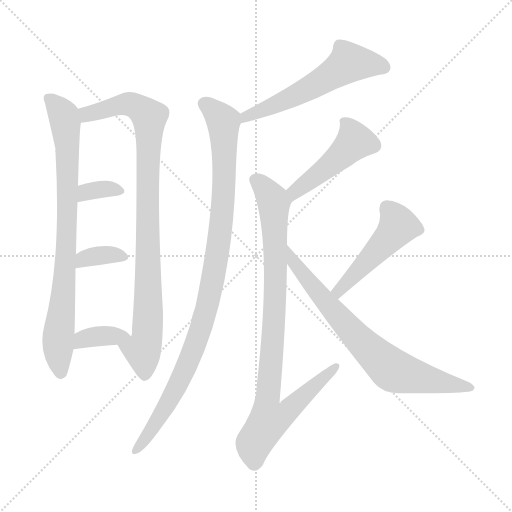
t = 0.00 s
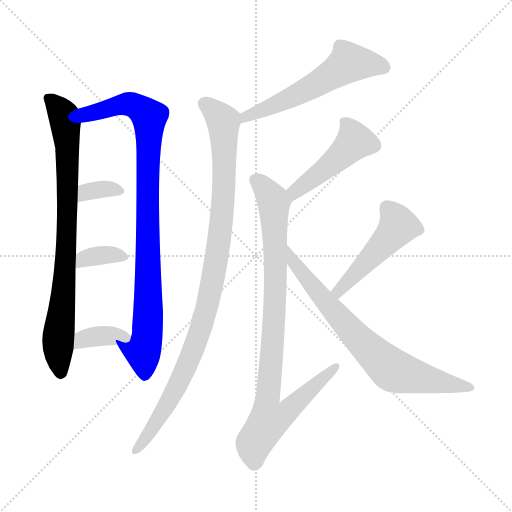
t = 1.72 s
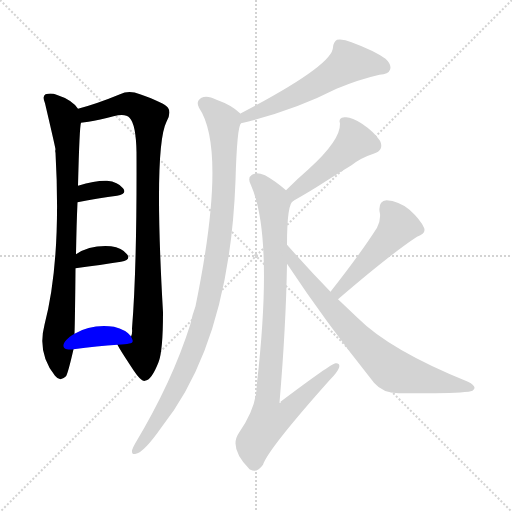
t = 3.44 s
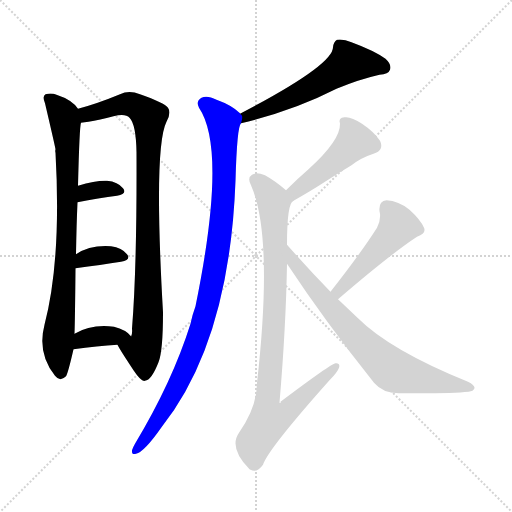
t = 5.16 s
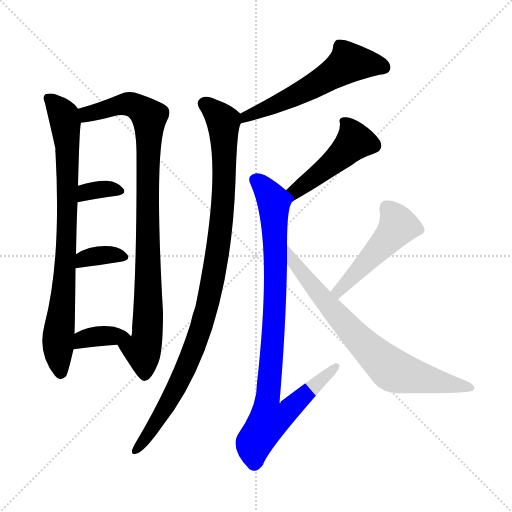
t = 6.88 s
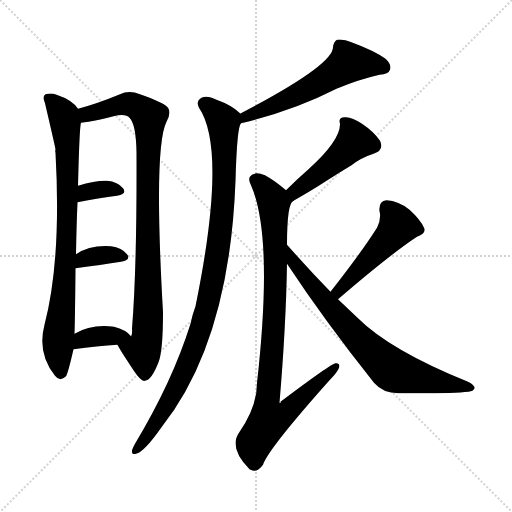
t = 8.60 s

The animated SVG that drew these frames (rendered in a browser with its animation timeline set to each time). Animation: 11 CSS @keyframes rules; one cycle of 8.60 s.

<svg version="1.1" viewBox="0 0 1024 1024" xmlns="http://www.w3.org/2000/svg">
  <g stroke="lightgray" stroke-dasharray="1,1" stroke-width="1" transform="scale(4, 4)">
    <line x1="0" y1="0" x2="256" y2="256"></line>
    <line x1="256" y1="0" x2="0" y2="256"></line>
    <line x1="128" y1="0" x2="128" y2="256"></line>
    <line x1="0" y1="128" x2="256" y2="128"></line>
  </g>
<g transform="scale(1, -1) translate(0, -900)">
   <style type="text/css">
    @keyframes keyframes0 {
      from {
       stroke: blue;
       stroke-dashoffset: 817;
       stroke-width: 128;
       }
       73% {
       animation-timing-function: step-end;
       stroke: blue;
       stroke-dashoffset: 0;
       stroke-width: 128;
       }
       to {
       stroke: black;
       stroke-width: 1024;
       }
       }
       #make-me-a-hanzi-animation-0 {
         animation: keyframes0 0.914876s both;
         animation-delay: 0.000000s;
         animation-timing-function: linear;
       }
    @keyframes keyframes1 {
      from {
       stroke: blue;
       stroke-dashoffset: 920;
       stroke-width: 128;
       }
       75% {
       animation-timing-function: step-end;
       stroke: blue;
       stroke-dashoffset: 0;
       stroke-width: 128;
       }
       to {
       stroke: black;
       stroke-width: 1024;
       }
       }
       #make-me-a-hanzi-animation-1 {
         animation: keyframes1 0.998698s both;
         animation-delay: 0.914876s;
         animation-timing-function: linear;
       }
    @keyframes keyframes2 {
      from {
       stroke: blue;
       stroke-dashoffset: 341;
       stroke-width: 128;
       }
       53% {
       animation-timing-function: step-end;
       stroke: blue;
       stroke-dashoffset: 0;
       stroke-width: 128;
       }
       to {
       stroke: black;
       stroke-width: 1024;
       }
       }
       #make-me-a-hanzi-animation-2 {
         animation: keyframes2 0.527507s both;
         animation-delay: 1.913574s;
         animation-timing-function: linear;
       }
    @keyframes keyframes3 {
      from {
       stroke: blue;
       stroke-dashoffset: 351;
       stroke-width: 128;
       }
       53% {
       animation-timing-function: step-end;
       stroke: blue;
       stroke-dashoffset: 0;
       stroke-width: 128;
       }
       to {
       stroke: black;
       stroke-width: 1024;
       }
       }
       #make-me-a-hanzi-animation-3 {
         animation: keyframes3 0.535645s both;
         animation-delay: 2.441081s;
         animation-timing-function: linear;
       }
    @keyframes keyframes4 {
      from {
       stroke: blue;
       stroke-dashoffset: 362;
       stroke-width: 128;
       }
       54% {
       animation-timing-function: step-end;
       stroke: blue;
       stroke-dashoffset: 0;
       stroke-width: 128;
       }
       to {
       stroke: black;
       stroke-width: 1024;
       }
       }
       #make-me-a-hanzi-animation-4 {
         animation: keyframes4 0.544596s both;
         animation-delay: 2.976725s;
         animation-timing-function: linear;
       }
    @keyframes keyframes5 {
      from {
       stroke: blue;
       stroke-dashoffset: 571;
       stroke-width: 128;
       }
       65% {
       animation-timing-function: step-end;
       stroke: blue;
       stroke-dashoffset: 0;
       stroke-width: 128;
       }
       to {
       stroke: black;
       stroke-width: 1024;
       }
       }
       #make-me-a-hanzi-animation-5 {
         animation: keyframes5 0.714681s both;
         animation-delay: 3.521322s;
         animation-timing-function: linear;
       }
    @keyframes keyframes6 {
      from {
       stroke: blue;
       stroke-dashoffset: 1002;
       stroke-width: 128;
       }
       77% {
       animation-timing-function: step-end;
       stroke: blue;
       stroke-dashoffset: 0;
       stroke-width: 128;
       }
       to {
       stroke: black;
       stroke-width: 1024;
       }
       }
       #make-me-a-hanzi-animation-6 {
         animation: keyframes6 1.065430s both;
         animation-delay: 4.236003s;
         animation-timing-function: linear;
       }
    @keyframes keyframes7 {
      from {
       stroke: blue;
       stroke-dashoffset: 461;
       stroke-width: 128;
       }
       60% {
       animation-timing-function: step-end;
       stroke: blue;
       stroke-dashoffset: 0;
       stroke-width: 128;
       }
       to {
       stroke: black;
       stroke-width: 1024;
       }
       }
       #make-me-a-hanzi-animation-7 {
         animation: keyframes7 0.625163s both;
         animation-delay: 5.301432s;
         animation-timing-function: linear;
       }
    @keyframes keyframes8 {
      from {
       stroke: blue;
       stroke-dashoffset: 887;
       stroke-width: 128;
       }
       74% {
       animation-timing-function: step-end;
       stroke: blue;
       stroke-dashoffset: 0;
       stroke-width: 128;
       }
       to {
       stroke: black;
       stroke-width: 1024;
       }
       }
       #make-me-a-hanzi-animation-8 {
         animation: keyframes8 0.971842s both;
         animation-delay: 5.926595s;
         animation-timing-function: linear;
       }
    @keyframes keyframes9 {
      from {
       stroke: blue;
       stroke-dashoffset: 480;
       stroke-width: 128;
       }
       61% {
       animation-timing-function: step-end;
       stroke: blue;
       stroke-dashoffset: 0;
       stroke-width: 128;
       }
       to {
       stroke: black;
       stroke-width: 1024;
       }
       }
       #make-me-a-hanzi-animation-9 {
         animation: keyframes9 0.640625s both;
         animation-delay: 6.898438s;
         animation-timing-function: linear;
       }
    @keyframes keyframes10 {
      from {
       stroke: blue;
       stroke-dashoffset: 740;
       stroke-width: 128;
       }
       71% {
       animation-timing-function: step-end;
       stroke: blue;
       stroke-dashoffset: 0;
       stroke-width: 128;
       }
       to {
       stroke: black;
       stroke-width: 1024;
       }
       }
       #make-me-a-hanzi-animation-10 {
         animation: keyframes10 0.852214s both;
         animation-delay: 7.539062s;
         animation-timing-function: linear;
       }
</style>
<path d="M 156.0 682.5 Q 144.0 700.5 113.0 710.5 Q 103.0 714.5 91.0 711.5 Q 84.0 707.5 90.0 693.5 Q 109.0 612.5 111.0 601.5 Q 110.0 598.5 111.0 594.5 Q 123.0 380.5 89.0 250.5 Q 74.0 193.5 110.0 148.5 Q 120.0 135.5 132.0 147.5 Q 136.0 153.5 147.0 201.5 L 149.0 232.5 Q 150.0 257.5 151.0 363.5 L 152.0 391.5 Q 153.0 451.5 155.0 495.5 L 156.0 528.5 Q 159.0 648.5 162.0 654.5 C 164.0 673.5 164.0 673.5 156.0 682.5 Z" fill="lightgray"></path> 
<path d="M 235.0 210.5 Q 236.0 206.5 267.0 159.5 Q 283.0 135.5 290.0 138.5 Q 303.0 139.5 317.0 175.5 Q 326.0 197.5 326.0 275.5 Q 307.0 605.5 333.0 656.5 Q 343.0 674.5 336.0 684.5 Q 329.0 694.5 280.0 711.5 Q 258.0 720.5 240.0 711.5 Q 194.0 692.5 156.0 682.5 C 127.0 674.5 132.0 650.5 162.0 654.5 Q 169.0 655.5 177.0 656.5 Q 199.0 660.5 227.0 667.5 Q 251.0 673.5 259.0 664.5 Q 272.0 651.5 273.0 595.5 Q 274.0 367.5 264.0 242.5 Q 265.0 232.5 262.0 226.5 C 259.0 196.5 220.0 236.5 235.0 210.5 Z" fill="lightgray"></path> 
<path d="M 155.0 495.5 Q 198.0 504.5 234.0 508.5 Q 255.0 512.5 246.0 523.5 Q 236.0 536.5 214.0 538.5 Q 192.0 539.5 156.0 528.5 C 127.0 519.5 126.0 489.5 155.0 495.5 Z" fill="lightgray"></path> 
<path d="M 151.0 363.5 Q 203.0 370.5 242.0 376.5 Q 263.0 380.5 254.0 391.5 Q 244.0 404.5 222.0 407.5 Q 180.0 410.5 152.0 391.5 C 127.0 375.5 121.0 359.5 151.0 363.5 Z" fill="lightgray"></path> 
<path d="M 147.0 201.5 Q 195.0 208.5 235.0 210.5 C 265.0 212.5 270.0 212.5 262.0 226.5 L 262.0 227.5 Q 252.0 240.5 228.0 246.5 Q 183.0 252.5 149.0 232.5 C 123.0 217.5 117.0 197.5 147.0 201.5 Z" fill="lightgray"></path> 
<path d="M 482.0 653.5 Q 587.0 678.5 673.0 722.5 Q 719.0 741.5 759.0 750.5 Q 777.0 751.5 780.0 760.5 Q 784.0 770.5 771.0 782.5 Q 749.0 798.5 703.0 815.5 Q 687.0 822.5 674.0 820.5 Q 667.0 816.5 666.0 805.5 Q 666.0 769.5 480.0 672.5 C 453.0 658.5 453.0 646.5 482.0 653.5 Z" fill="lightgray"></path> 
<path d="M 480.0 672.5 L 480.0 673.5 Q 464.0 689.5 433.0 700.5 Q 414.0 710.5 403.0 704.5 Q 391.0 697.5 398.0 684.5 Q 455.0 600.5 391.0 287.5 Q 385.0 271.5 381.0 252.5 Q 345.0 137.5 270.0 12.5 Q 266.0 5.5 264.0 -0.5 Q 263.0 -10.5 272.0 -7.5 Q 288.0 -4.5 323.0 45.5 Q 459.0 216.5 471.0 538.5 Q 474.0 646.5 482.0 653.5 C 486.0 667.5 486.0 667.5 480.0 672.5 Z" fill="lightgray"></path> 
<path d="M 587.0 498.5 Q 624.0 519.5 650.0 536.5 Q 678.0 554.5 703.0 569.5 Q 722.0 584.5 747.0 592.5 Q 769.0 599.5 760.0 618.5 Q 748.0 636.5 724.0 652.5 Q 702.0 667.5 689.0 665.5 Q 676.0 665.5 680.0 652.5 Q 681.0 619.5 617.0 561.5 Q 595.0 542.5 572.0 519.5 C 551.0 498.5 561.0 483.5 587.0 498.5 Z" fill="lightgray"></path> 
<path d="M 574.0 410.5 Q 574.0 494.5 587.0 498.5 C 590.0 505.5 590.0 505.5 572.0 519.5 Q 550.0 538.5 530.0 549.5 Q 512.0 556.5 504.0 550.5 Q 494.0 544.5 502.0 529.5 Q 547.0 427.5 514.0 134.5 Q 514.0 85.5 478.0 34.5 Q 457.0 4.5 499.0 -38.5 L 501.0 -39.5 Q 514.0 -46.5 526.0 -29.5 Q 536.0 1.5 659.0 139.5 Q 675.0 155.5 678.0 164.5 Q 681.0 174.5 671.0 173.5 Q 662.0 172.5 561.0 96.5 Q 562.0 92.5 559.0 94.5 Q 572.0 248.5 574.0 372.5 L 574.0 410.5 Z" fill="lightgray"></path> 
<path d="M 676.0 301.5 Q 782.0 392.5 834.0 426.5 Q 853.0 433.5 848.0 444.5 Q 841.0 460.5 819.0 480.5 Q 797.0 498.5 773.0 499.5 Q 757.0 498.5 759.0 477.5 Q 763.0 462.5 754.0 444.5 Q 723.0 395.5 661.0 316.5 C 643.0 292.5 653.0 281.5 676.0 301.5 Z" fill="lightgray"></path> 
<path d="M 661.0 316.5 Q 619.0 359.5 574.0 410.5 C 554.0 432.5 557.0 397.5 574.0 372.5 Q 650.0 257.5 748.0 134.5 Q 766.0 113.5 797.0 113.5 Q 903.0 112.5 937.0 116.5 Q 947.0 117.5 949.0 123.5 Q 950.0 129.5 936.0 136.5 Q 780.0 199.5 715.0 264.5 Q 696.0 282.5 676.0 301.5 L 661.0 316.5 Z" fill="lightgray"></path> 
      <clipPath id="make-me-a-hanzi-clip-0">
      <path d="M 156.0 682.5 Q 144.0 700.5 113.0 710.5 Q 103.0 714.5 91.0 711.5 Q 84.0 707.5 90.0 693.5 Q 109.0 612.5 111.0 601.5 Q 110.0 598.5 111.0 594.5 Q 123.0 380.5 89.0 250.5 Q 74.0 193.5 110.0 148.5 Q 120.0 135.5 132.0 147.5 Q 136.0 153.5 147.0 201.5 L 149.0 232.5 Q 150.0 257.5 151.0 363.5 L 152.0 391.5 Q 153.0 451.5 155.0 495.5 L 156.0 528.5 Q 159.0 648.5 162.0 654.5 C 164.0 673.5 164.0 673.5 156.0 682.5 Z" fill="lightgray"></path>
      </clipPath>
      <path clip-path="url(#make-me-a-hanzi-clip-0)" d="M 98.0 703.5 L 126.0 671.5 L 136.0 592.5 L 131.0 352.5 L 116.0 224.5 L 121.0 154.5 " fill="none" id="make-me-a-hanzi-animation-0" stroke-dasharray="689 1378" stroke-linecap="round"></path>

      <clipPath id="make-me-a-hanzi-clip-1">
      <path d="M 235.0 210.5 Q 236.0 206.5 267.0 159.5 Q 283.0 135.5 290.0 138.5 Q 303.0 139.5 317.0 175.5 Q 326.0 197.5 326.0 275.5 Q 307.0 605.5 333.0 656.5 Q 343.0 674.5 336.0 684.5 Q 329.0 694.5 280.0 711.5 Q 258.0 720.5 240.0 711.5 Q 194.0 692.5 156.0 682.5 C 127.0 674.5 132.0 650.5 162.0 654.5 Q 169.0 655.5 177.0 656.5 Q 199.0 660.5 227.0 667.5 Q 251.0 673.5 259.0 664.5 Q 272.0 651.5 273.0 595.5 Q 274.0 367.5 264.0 242.5 Q 265.0 232.5 262.0 226.5 C 259.0 196.5 220.0 236.5 235.0 210.5 Z" fill="lightgray"></path>
      </clipPath>
      <path clip-path="url(#make-me-a-hanzi-clip-1)" d="M 164.0 676.5 L 174.0 671.5 L 259.0 692.5 L 282.0 682.5 L 298.0 664.5 L 298.0 287.5 L 295.0 228.5 L 285.0 198.5 L 289.0 150.5 " fill="none" id="make-me-a-hanzi-animation-1" stroke-dasharray="792 1584" stroke-linecap="round"></path>

      <clipPath id="make-me-a-hanzi-clip-2">
      <path d="M 155.0 495.5 Q 198.0 504.5 234.0 508.5 Q 255.0 512.5 246.0 523.5 Q 236.0 536.5 214.0 538.5 Q 192.0 539.5 156.0 528.5 C 127.0 519.5 126.0 489.5 155.0 495.5 Z" fill="lightgray"></path>
      </clipPath>
      <path clip-path="url(#make-me-a-hanzi-clip-2)" d="M 161.0 500.5 L 173.0 515.5 L 197.0 521.5 L 238.0 517.5 " fill="none" id="make-me-a-hanzi-animation-2" stroke-dasharray="213 426" stroke-linecap="round"></path>

      <clipPath id="make-me-a-hanzi-clip-3">
      <path d="M 151.0 363.5 Q 203.0 370.5 242.0 376.5 Q 263.0 380.5 254.0 391.5 Q 244.0 404.5 222.0 407.5 Q 180.0 410.5 152.0 391.5 C 127.0 375.5 121.0 359.5 151.0 363.5 Z" fill="lightgray"></path>
      </clipPath>
      <path clip-path="url(#make-me-a-hanzi-clip-3)" d="M 159.0 370.5 L 167.0 382.5 L 188.0 387.5 L 225.0 390.5 L 246.0 385.5 " fill="none" id="make-me-a-hanzi-animation-3" stroke-dasharray="223 446" stroke-linecap="round"></path>

      <clipPath id="make-me-a-hanzi-clip-4">
      <path d="M 147.0 201.5 Q 195.0 208.5 235.0 210.5 C 265.0 212.5 270.0 212.5 262.0 226.5 L 262.0 227.5 Q 252.0 240.5 228.0 246.5 Q 183.0 252.5 149.0 232.5 C 123.0 217.5 117.0 197.5 147.0 201.5 Z" fill="lightgray"></path>
      </clipPath>
      <path clip-path="url(#make-me-a-hanzi-clip-4)" d="M 154.0 208.5 L 165.0 221.5 L 183.0 225.5 L 254.0 227.5 " fill="none" id="make-me-a-hanzi-animation-4" stroke-dasharray="234 468" stroke-linecap="round"></path>

      <clipPath id="make-me-a-hanzi-clip-5">
      <path d="M 482.0 653.5 Q 587.0 678.5 673.0 722.5 Q 719.0 741.5 759.0 750.5 Q 777.0 751.5 780.0 760.5 Q 784.0 770.5 771.0 782.5 Q 749.0 798.5 703.0 815.5 Q 687.0 822.5 674.0 820.5 Q 667.0 816.5 666.0 805.5 Q 666.0 769.5 480.0 672.5 C 453.0 658.5 453.0 646.5 482.0 653.5 Z" fill="lightgray"></path>
      </clipPath>
      <path clip-path="url(#make-me-a-hanzi-clip-5)" d="M 768.0 765.5 L 697.0 774.5 L 642.0 736.5 L 576.0 701.5 L 503.0 670.5 L 495.0 672.5 L 489.0 659.5 " fill="none" id="make-me-a-hanzi-animation-5" stroke-dasharray="443 886" stroke-linecap="round"></path>

      <clipPath id="make-me-a-hanzi-clip-6">
      <path d="M 480.0 672.5 L 480.0 673.5 Q 464.0 689.5 433.0 700.5 Q 414.0 710.5 403.0 704.5 Q 391.0 697.5 398.0 684.5 Q 455.0 600.5 391.0 287.5 Q 385.0 271.5 381.0 252.5 Q 345.0 137.5 270.0 12.5 Q 266.0 5.5 264.0 -0.5 Q 263.0 -10.5 272.0 -7.5 Q 288.0 -4.5 323.0 45.5 Q 459.0 216.5 471.0 538.5 Q 474.0 646.5 482.0 653.5 C 486.0 667.5 486.0 667.5 480.0 672.5 Z" fill="lightgray"></path>
      </clipPath>
      <path clip-path="url(#make-me-a-hanzi-clip-6)" d="M 408.0 692.5 L 447.0 655.5 L 449.0 597.5 L 441.0 437.5 L 419.0 305.5 L 398.0 231.5 L 366.0 152.5 L 336.0 93.5 L 273.0 1.5 " fill="none" id="make-me-a-hanzi-animation-6" stroke-dasharray="874 1748" stroke-linecap="round"></path>

      <clipPath id="make-me-a-hanzi-clip-7">
      <path d="M 587.0 498.5 Q 624.0 519.5 650.0 536.5 Q 678.0 554.5 703.0 569.5 Q 722.0 584.5 747.0 592.5 Q 769.0 599.5 760.0 618.5 Q 748.0 636.5 724.0 652.5 Q 702.0 667.5 689.0 665.5 Q 676.0 665.5 680.0 652.5 Q 681.0 619.5 617.0 561.5 Q 595.0 542.5 572.0 519.5 C 551.0 498.5 561.0 483.5 587.0 498.5 Z" fill="lightgray"></path>
      </clipPath>
      <path clip-path="url(#make-me-a-hanzi-clip-7)" d="M 693.0 653.5 L 710.0 617.5 L 646.0 558.5 L 591.0 518.5 L 591.0 508.5 " fill="none" id="make-me-a-hanzi-animation-7" stroke-dasharray="333 666" stroke-linecap="round"></path>

      <clipPath id="make-me-a-hanzi-clip-8">
      <path d="M 574.0 410.5 Q 574.0 494.5 587.0 498.5 C 590.0 505.5 590.0 505.5 572.0 519.5 Q 550.0 538.5 530.0 549.5 Q 512.0 556.5 504.0 550.5 Q 494.0 544.5 502.0 529.5 Q 547.0 427.5 514.0 134.5 Q 514.0 85.5 478.0 34.5 Q 457.0 4.5 499.0 -38.5 L 501.0 -39.5 Q 514.0 -46.5 526.0 -29.5 Q 536.0 1.5 659.0 139.5 Q 675.0 155.5 678.0 164.5 Q 681.0 174.5 671.0 173.5 Q 662.0 172.5 561.0 96.5 Q 562.0 92.5 559.0 94.5 Q 572.0 248.5 574.0 372.5 L 574.0 410.5 Z" fill="lightgray"></path>
      </clipPath>
      <path clip-path="url(#make-me-a-hanzi-clip-8)" d="M 512.0 539.5 L 539.0 510.5 L 548.0 486.5 L 551.0 323.5 L 536.0 104.5 L 552.0 103.5 L 575.0 76.5 L 534.0 54.5 L 507.0 10.5 L 509.0 -22.5 " fill="none" id="make-me-a-hanzi-animation-8" stroke-dasharray="759 1518" stroke-linecap="round"></path>

      <clipPath id="make-me-a-hanzi-clip-9">
      <path d="M 676.0 301.5 Q 782.0 392.5 834.0 426.5 Q 853.0 433.5 848.0 444.5 Q 841.0 460.5 819.0 480.5 Q 797.0 498.5 773.0 499.5 Q 757.0 498.5 759.0 477.5 Q 763.0 462.5 754.0 444.5 Q 723.0 395.5 661.0 316.5 C 643.0 292.5 653.0 281.5 676.0 301.5 Z" fill="lightgray"></path>
      </clipPath>
      <path clip-path="url(#make-me-a-hanzi-clip-9)" d="M 774.0 483.5 L 797.0 448.5 L 678.0 318.5 L 672.0 320.5 " fill="none" id="make-me-a-hanzi-animation-9" stroke-dasharray="352 704" stroke-linecap="round"></path>

      <clipPath id="make-me-a-hanzi-clip-10">
      <path d="M 661.0 316.5 Q 619.0 359.5 574.0 410.5 C 554.0 432.5 557.0 397.5 574.0 372.5 Q 650.0 257.5 748.0 134.5 Q 766.0 113.5 797.0 113.5 Q 903.0 112.5 937.0 116.5 Q 947.0 117.5 949.0 123.5 Q 950.0 129.5 936.0 136.5 Q 780.0 199.5 715.0 264.5 Q 696.0 282.5 676.0 301.5 L 661.0 316.5 Z" fill="lightgray"></path>
      </clipPath>
      <path clip-path="url(#make-me-a-hanzi-clip-10)" d="M 578.0 404.5 L 585.0 378.5 L 644.0 304.5 L 705.0 234.5 L 785.0 159.5 L 941.0 123.5 " fill="none" id="make-me-a-hanzi-animation-10" stroke-dasharray="612 1224" stroke-linecap="round"></path>

</g>
</svg>
